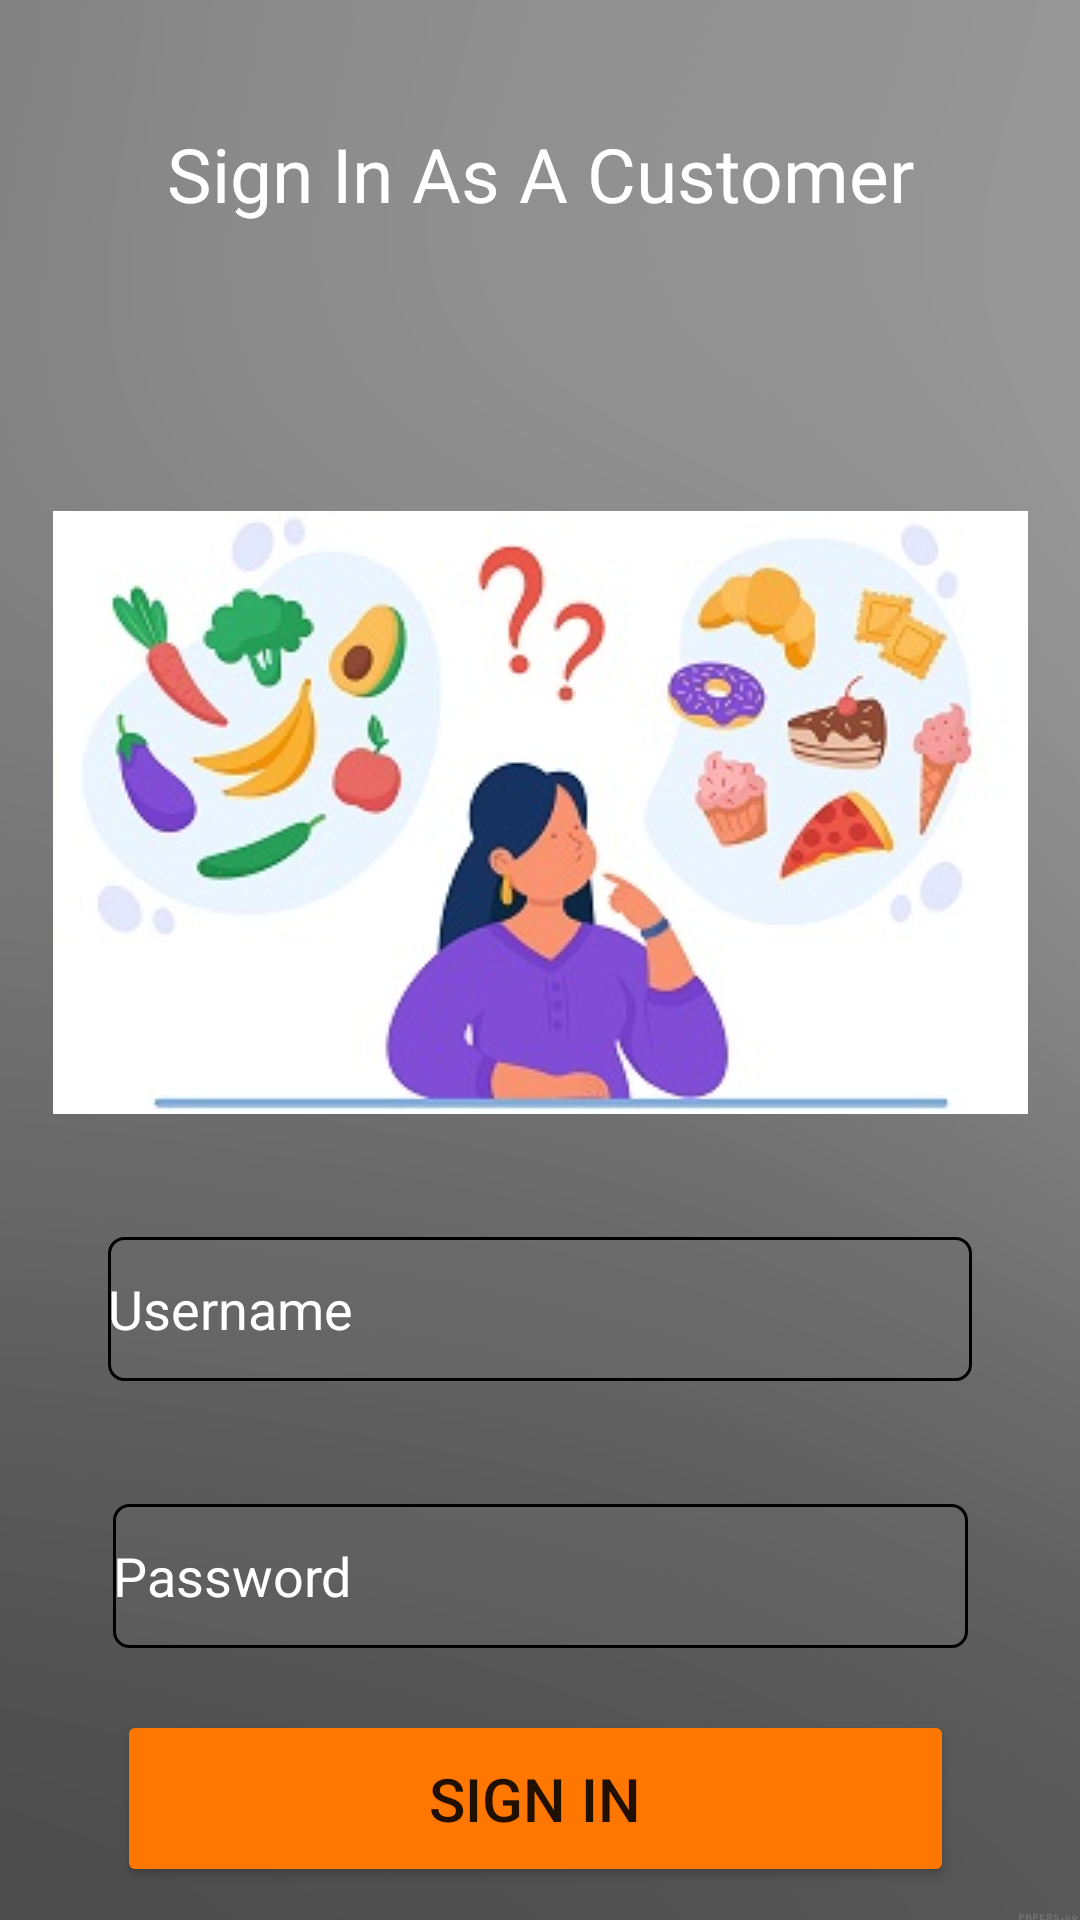

Produce the Android XML layout that renders to this screen, including the resource entries it uses.
<!-- AndroidManifest.xml: application theme Theme.MAD -->
<!-- res/layout/activity_signincus.xml -->
<?xml version="1.0" encoding="utf-8"?>
<LinearLayout xmlns:android="http://schemas.android.com/apk/res/android"
    xmlns:app="http://schemas.android.com/apk/res-auto"
    xmlns:tools="http://schemas.android.com/tools"
    android:layout_width="match_parent"
    android:layout_height="match_parent"
    android:background="@drawable/bg"
    android:visibility="visible">

    <androidx.constraintlayout.widget.ConstraintLayout
        android:layout_width="match_parent"
        android:layout_height="match_parent"
        android:background="#44FFFFFF"
        android:orientation="vertical"
        android:padding="10dp">

        <TextView
            android:id="@+id/textView"
            android:layout_width="wrap_content"
            android:layout_height="wrap_content"
            android:layout_marginTop="30dp"

            android:layout_marginBottom="61dp"
            android:drawablePadding="50dp"
            android:gravity="center"
            android:text="@string/sign_as_cus"
            android:textColor="@color/white"
            android:textSize="25dp"
            app:layout_constraintBottom_toTopOf="@+id/imageView"
            app:layout_constraintEnd_toEndOf="parent"
            app:layout_constraintStart_toStartOf="parent"
            app:layout_constraintTop_toTopOf="parent" />

        <EditText
            android:id="@+id/untxt"
            android:layout_width="288dp"
            android:layout_height="48dp"
            android:layout_marginTop="10dp"
            android:layout_marginBottom="20dp"
            android:background="@drawable/edit_text_border"
            android:ems="10"
            android:hint="@string/username"
            android:importantForAutofill="no"
            android:inputType="textPersonName"
            android:textColorHint="@color/white"
            app:layout_constraintBottom_toTopOf="@+id/txtpassword"
            app:layout_constraintEnd_toEndOf="parent"
            app:layout_constraintStart_toStartOf="parent"
            app:layout_constraintTop_toBottomOf="@+id/imageView" />

        <EditText
            android:id="@+id/txtpassword"
            android:layout_width="285dp"
            android:layout_height="48dp"
            android:layout_marginTop="20dp"
            android:layout_marginBottom="20dp"
            android:background="@drawable/edit_text_border"
            android:ems="10"
            android:hint="@string/pass"
            android:importantForAutofill="no"
            android:inputType="textPassword"
            android:textColorHint="@color/white"
            app:layout_constraintBottom_toTopOf="@+id/loginbtn"
            app:layout_constraintEnd_toEndOf="parent"
            app:layout_constraintStart_toStartOf="parent"
            app:layout_constraintTop_toBottomOf="@+id/untxt" />

        <Button
            android:id="@+id/loginbtn"
            android:layout_width="279dp"
            android:layout_height="59dp"
            android:backgroundTint="@color/btn_orange"
            android:text="@string/sign_in"
            android:textSize="20dp"
            app:layout_constraintBottom_toBottomOf="parent"
            app:layout_constraintEnd_toEndOf="parent"
            app:layout_constraintHorizontal_bias="0.477"
            app:layout_constraintStart_toStartOf="parent"
            app:layout_constraintTop_toBottomOf="@+id/txtpassword"
            app:layout_constraintVertical_bias="0.437" />

        <ImageView
            android:id="@+id/imageView"
            android:layout_width="wrap_content"
            android:layout_height="wrap_content"
            android:layout_marginTop="34dp"
            android:layout_marginBottom="30dp"
            app:layout_constraintBottom_toTopOf="@+id/untxt"
            app:layout_constraintEnd_toEndOf="parent"
            app:layout_constraintStart_toStartOf="parent"
            app:layout_constraintTop_toBottomOf="@+id/textView"
            app:srcCompat="@drawable/customer" />

    </androidx.constraintlayout.widget.ConstraintLayout>
</LinearLayout>
<!-- resources referenced by this layout -->
<resources>
  <color name="btn_orange">#FF7700</color>
  <color name="white">#FFFFFFFF</color>
  <!-- drawable bg: png bitmap (drawable, 42997 bytes) -->
  <!-- drawable customer: jpg bitmap (drawable, 68864 bytes) -->
  <!-- drawable edit_text_border (drawable) -->
  <?xml version="1.0" encoding="utf-8"?>
  <shape
      xmlns:android="http://schemas.android.com/apk/res/android"
      android:shape="rectangle">
      <solid
          android:color="#5B706E6E" />
  
      <corners
          android:bottomRightRadius="5dp"
          android:bottomLeftRadius="5dp"
          android:topLeftRadius="5dp"
          android:topRightRadius="5dp"/>
      <stroke
          android:color="#000000"
          android:width="1dp"/>
  
  </shape>
  <string name="pass">Password</string>
  <string name="sign_as_cus">Sign In As A Customer</string>
  <string name="sign_in">Sign In</string>
  <string name="username">Username</string>
  <style name="Theme.MAD" parent="Theme.MaterialComponents.DayNight.NoActionBar">
          
          <item name="colorPrimary">@color/white</item>
          <item name="colorPrimaryVariant">#494747</item>
          <item name="colorOnPrimary">@color/white</item>
          
          <item name="colorSecondary">@color/teal_200</item>
          <item name="colorSecondaryVariant">@color/teal_700</item>
          <item name="colorOnSecondary">@color/black</item>
          
          <item name="android:statusBarColor" tools:targetApi="l">?attr/colorPrimaryVariant</item>
          
      </style>
  <color name="teal_200">#FF03DAC5</color>
  <color name="teal_700">#FF018786</color>
  <color name="black">#FF000000</color>
</resources>
